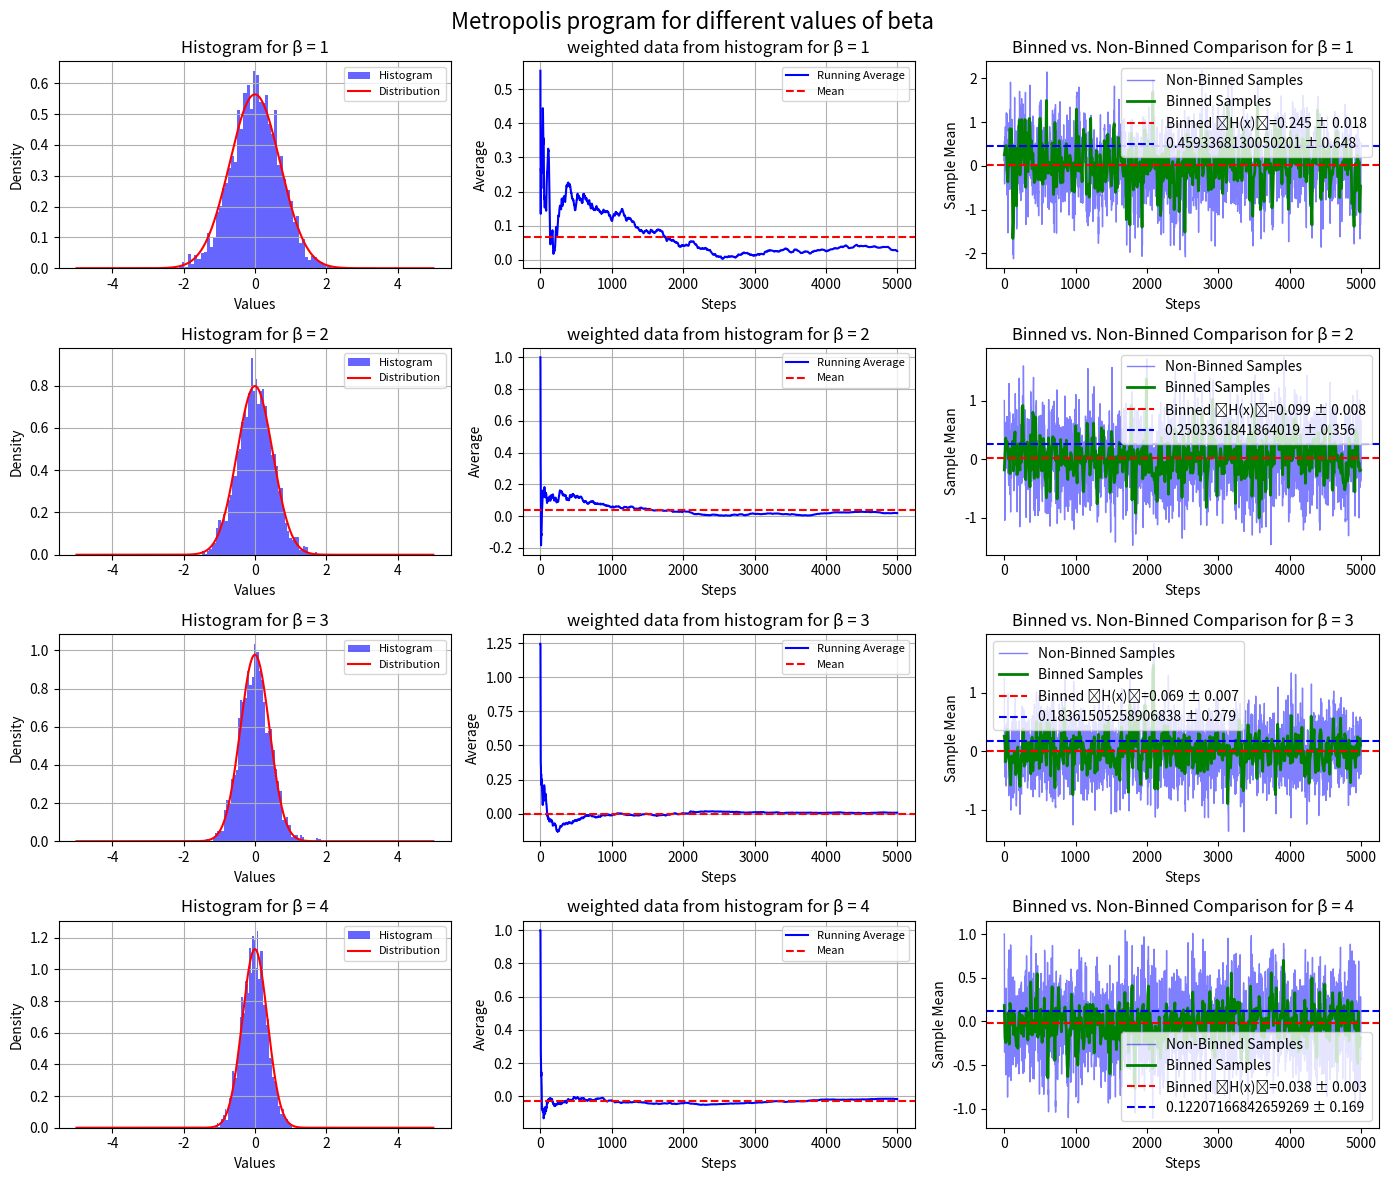

Reproduce this figure in Python.
# -*- coding: utf-8 -*-
"""
Created on Tue Mar 25 13:10:04 2025

[redacted]
"""

# [redacted]


import numpy as np
import matplotlib.pyplot as plt

# Defining parameters
x_0 = 1 # Initial position
N = 5000  # Number of steps
delta = 1.0  #only set to 1 to increase step size
beta = [1, 2, 3, 4]  # List of values beta can be for example where beta =1/k*T shows inverse temperature relation
bin_size = 10

def H(x):
    return x**2  # stating that H(x)=x**2(hamiltonian function)


def metropolis(H, x0, steps, beta, delta): #defining metropolis function
    x = x0
    answers = []  # empty list to store values that will later be worked out 
    for _ in range(N): #starting part of the markov chain
        x_new = x + np.random.uniform(-delta, delta)  # Propose new value/state
        dH = H(x_new) - H(x)  # Change in Hamiltonian
        r = np.random.uniform(0, 1)  # Random number to accept between 0 and 1
        if dH < 0 or r < np.exp(-dH * B):  # Metropolis acceptance criteria
            x = x_new  # If line above is true which it will be then it accepts the new state that is defined 
        answers.append(x)  # appends the values to the empty list that answers equals
    return answers # just gives values stored in answers =[]


plt.figure(figsize=(14, 12)) #size of plots in x and y direction
plt.suptitle("Metropolis program for different values of beta ", fontsize=16) #main title

for i, B in enumerate(beta, 1):
    
    answers = metropolis(H, x_0, N, B, delta)
    
    #for non binned samples working out standard error,standard deviation,expectation value
    H_values = np.array([H(x) for x in answers])
    expec_H = np.mean(H_values) # mean of the hamiltonian values
    std_H = np.std(H_values,ddof=1) # standard deviation of hamiltonian values
    uncertanity =std_H/np.sqrt(len(H_values)) #standard error in hamiltonian 
    
    
    x = np.linspace(-5, 5, N) #giving x an arbitary range over the number of steps taken
    p_x = np.exp(-H(x) *B)  # Partition function proportionality
    norm = np.trapz(p_x, x)  # Normalize the distribution
    result = p_x / norm  # Normalized distribution
    
    binned_samples = np.array(answers).reshape(-1, bin_size).mean(axis=1)

   # Compute expectation value, standard deviation, and standard error for binned samples
    expectation_H_binned = np.mean([H(x) for x in binned_samples])
    std_H_binned = np.std([H(x) for x in binned_samples], ddof=1)
    std_error_H_binned = std_H_binned / np.sqrt(len(binned_samples))
    
    plt.subplot(4, 3, 3 * (i - 1) + 1)
    plt.hist(answers, bins=50, density=True, alpha=0.6, color='b', label='Histogram')
    plt.plot(x, result, 'r-', label="Distribution", linewidth=1.5)   
    plt.title(f"Histogram for β = {B}", fontsize=12)
    plt.xlabel("Values", fontsize=10)
    plt.ylabel("Density", fontsize=10)
    plt.legend(fontsize=8)
    plt.grid()
    
    running_avg = np.cumsum(answers) / np.arange(1, len(answers) + 1) # cumulative sum over all the steps program is run over
    plt.subplot(4, 3, 3 * (i - 1) + 2)
    plt.plot(running_avg, color='blue', label='Running Average', linewidth=1.5)
    plt.axhline(np.mean(running_avg), color='red', linestyle='--', label='Mean', linewidth=1.5)
    plt.title(f"weighted data from histogram for β = {B}", fontsize=12)
    plt.xlabel("Steps", fontsize=10)
    plt.ylabel("Average", fontsize=10)
    plt.legend(fontsize=8)
    plt.grid()
    
    plt.subplot(4, 3, 3 * (i - 1) + 3)
    plt.plot(answers, label='Non-Binned Samples', color='b', alpha=0.5, linewidth=1)
    plt.plot(np.arange(0, len(answers), bin_size), binned_samples, label='Binned Samples', color='g', linewidth=2)
    plt.axhline(np.mean(binned_samples), color='r', linestyle='--', label=f'Binned ⟨H(x)⟩={expectation_H_binned:.3f} ± {std_error_H_binned:.3f}')
    plt.axhline(np.mean(H_values), color='b', linestyle='--', label=f'{expec_H} ± {std_H:.3f}')
    plt.xlabel('Steps')
    plt.ylabel('Sample Mean')
    plt.legend()
    plt.title(f'Binned vs. Non-Binned Comparison for β = {B}')
    

plt.tight_layout()  
plt.savefig("metropolis for different values of beta.pdf")
plt.show()
